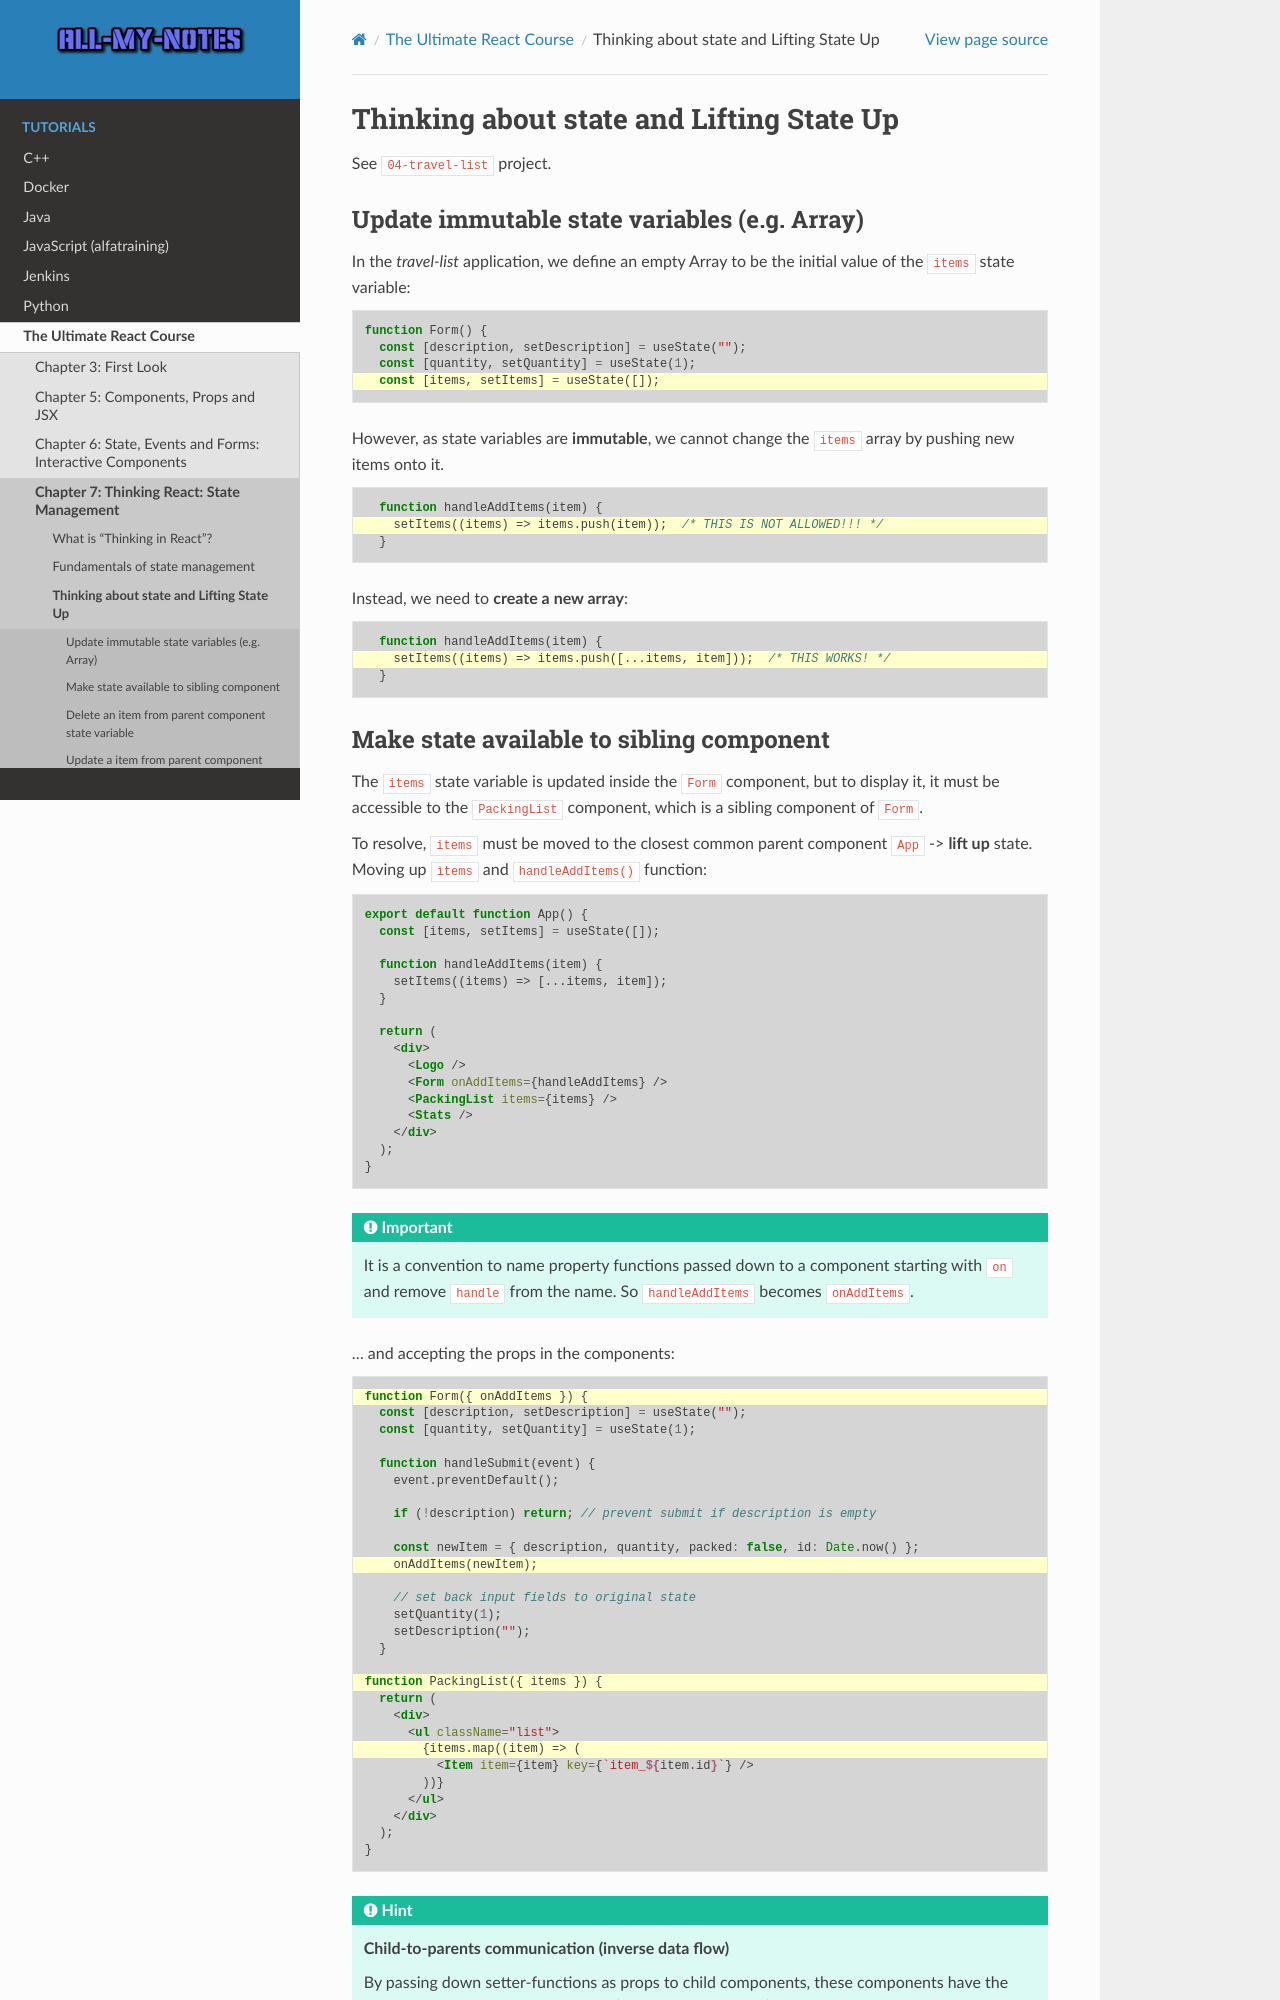

repository: arnewohletz/AllMyNotes · page: tutorial/react/udemy_ultimate_course/07_state_management/80_81_82_83_lift_up_state.html · generator: sphinx

Thinking about state and Lifting State Up
=========================================
See ``04-travel-list`` project.

Update immutable state variables (e.g. Array)
---------------------------------------------
In the *travel-list* application, we define an empty Array to be the initial value
of the ``items`` state variable:

.. code-block:: jsx
    :emphasize-lines: 4

    function Form() {
      const [description, setDescription] = useState("");
      const [quantity, setQuantity] = useState(1);
      const [items, setItems] = useState([]);

However, as state variables are **immutable**, we cannot change the ``items`` array
by pushing new items onto it.

.. code-block:: jsx
    :emphasize-lines: 2

      function handleAddItems(item) {
        setItems((items) => items.push(item));  /* THIS IS NOT ALLOWED!!! */
      }

Instead, we need to **create a new array**:

.. code-block:: jsx
    :emphasize-lines: 2

      function handleAddItems(item) {
        setItems((items) => items.push([...items, item]));  /* THIS WORKS! */
      }
